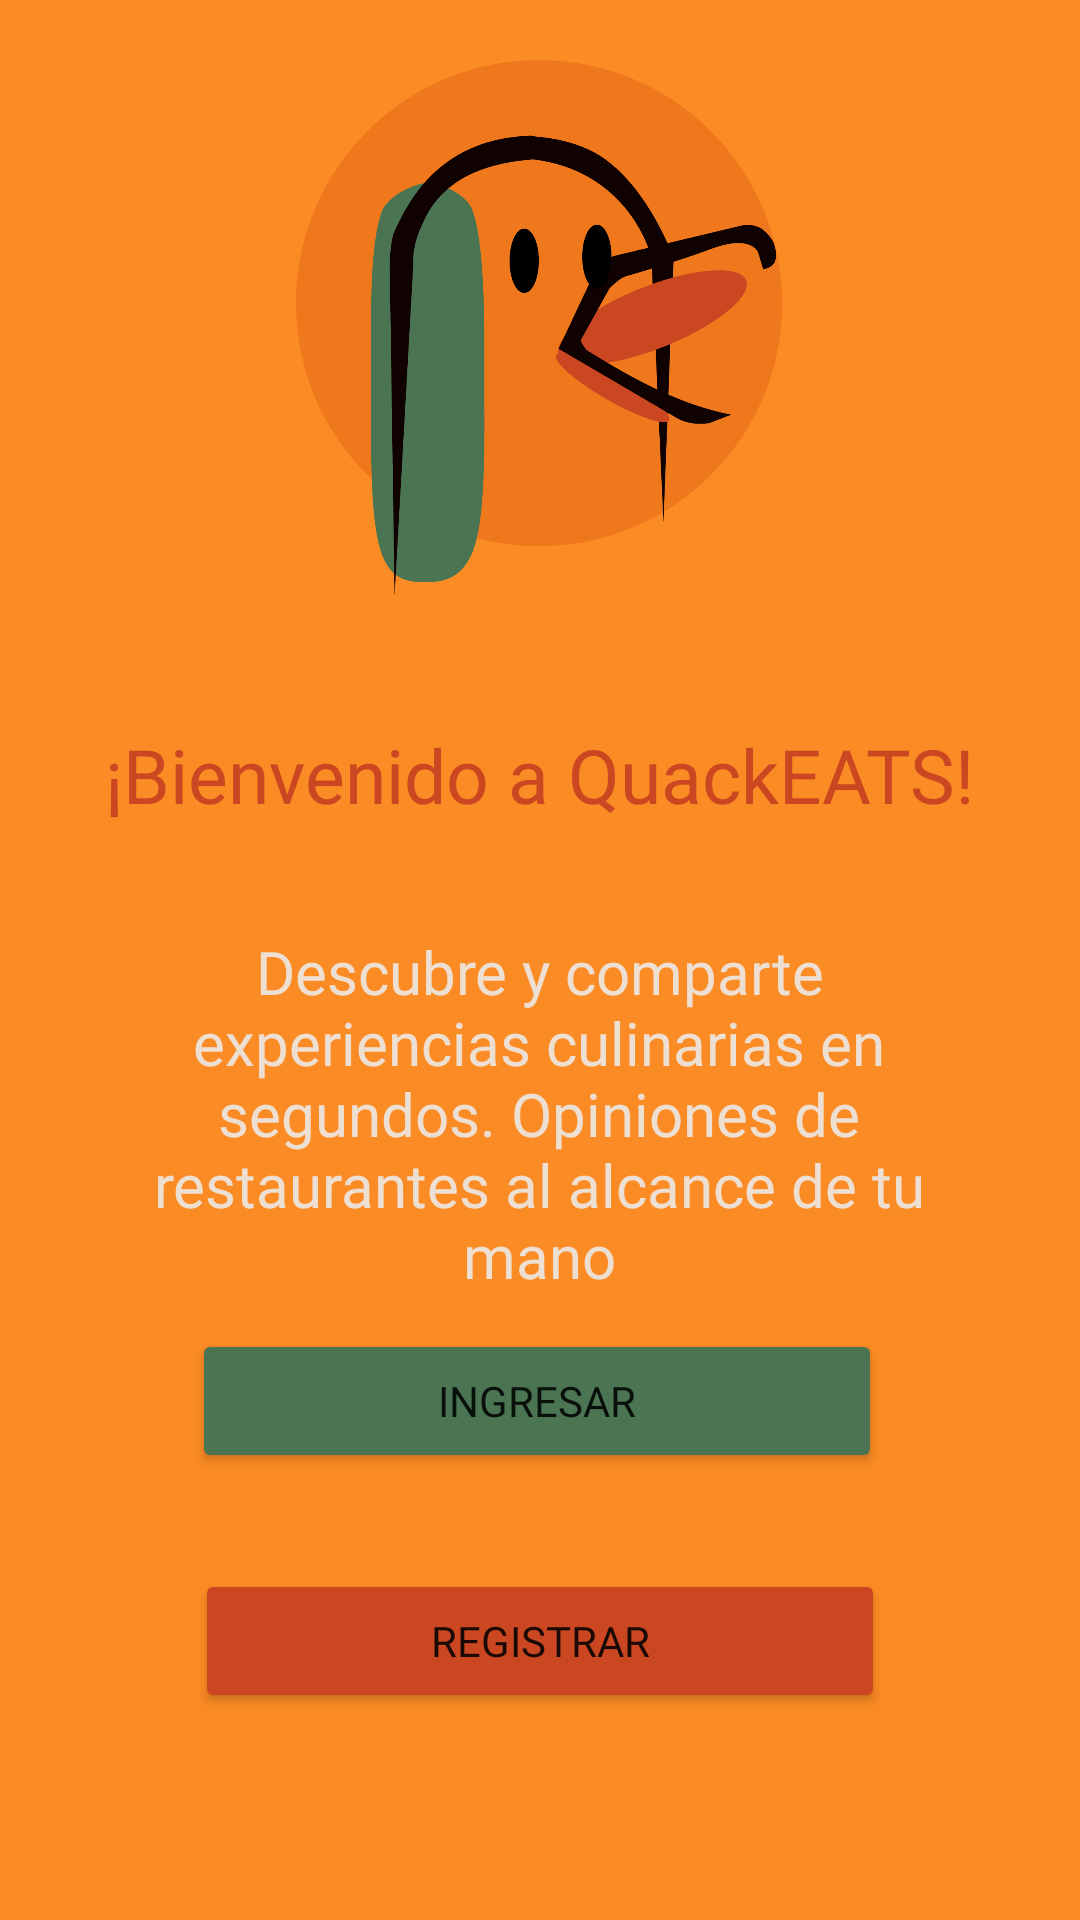

The Android layout XML behind this screen, and the referenced resources:
<!-- AndroidManifest.xml: application theme Theme.CuackEat -->
<!-- res/layout/activity_principal.xml -->
<?xml version="1.0" encoding="utf-8"?>
<androidx.constraintlayout.widget.ConstraintLayout xmlns:android="http://schemas.android.com/apk/res/android"
    xmlns:app="http://schemas.android.com/apk/res-auto"
    xmlns:tools="http://schemas.android.com/tools"
    android:layout_width="match_parent"
    android:layout_height="match_parent">

    <View
        android:id="@+id/view2"
        android:layout_width="wrap_content"
        android:layout_height="wrap_content"
        android:background="@color/ut_orange"
        app:layout_constraintStart_toStartOf="parent"
        app:layout_constraintTop_toTopOf="parent" />

    <ImageView
        android:id="@+id/imageView4"
        android:layout_width="300dp"
        android:layout_height="0dp"
        android:layout_marginTop="20dp"
        android:layout_marginBottom="245dp"
        app:layout_constraintBottom_toTopOf="@+id/button"
        app:layout_constraintEnd_toEndOf="parent"
        app:layout_constraintHorizontal_bias="0.495"
        app:layout_constraintStart_toStartOf="parent"
        app:layout_constraintTop_toTopOf="parent"
        app:srcCompat="@drawable/cuackeat_logo" />

    <TextView
        android:id="@+id/textView"
        android:layout_width="300dp"
        android:layout_height="0dp"
        android:layout_marginTop="8dp"
        android:fontFamily="@font/cherrybomb_regular"
        android:gravity="center"
        android:text="¡Bienvenido a QuackEATS!"
        android:textColor="@color/sinopia"
        android:textSize="25dp"
        app:layout_constraintBottom_toTopOf="@+id/textView2"
        app:layout_constraintEnd_toEndOf="parent"
        app:layout_constraintHorizontal_bias="0.495"
        app:layout_constraintStart_toStartOf="parent"
        app:layout_constraintTop_toBottomOf="@+id/imageView4" />

    <TextView
        android:id="@+id/textView2"
        android:layout_width="300dp"
        android:layout_height="wrap_content"
        android:layout_marginBottom="208dp"
        android:fontFamily="@font/poppin"
        android:gravity="center"
        android:text="Descubre y comparte experiencias culinarias en segundos. Opiniones de restaurantes al alcance de tu mano"
        android:textColor="@color/champagne_pink"
        android:textSize="20dp"
        app:layout_constraintBottom_toBottomOf="parent"
        app:layout_constraintEnd_toEndOf="parent"
        app:layout_constraintHorizontal_bias="0.495"
        app:layout_constraintStart_toStartOf="parent" />

    <Button
        android:id="@+id/button"
        android:layout_width="230dp"
        android:layout_height="wrap_content"
        android:layout_marginEnd="1dp"
        android:layout_marginBottom="32dp"
        android:backgroundTint="@color/fern_green"
        android:fontFamily="@font/poppin"
        android:text="Ingresar"
        app:cornerRadius="40dp"
        app:layout_constraintBottom_toTopOf="@+id/button2"
        app:layout_constraintEnd_toEndOf="@+id/button2"
        app:layout_constraintTop_toBottomOf="@+id/imageView4" />

    <Button
        android:id="@+id/button2"
        android:layout_width="230dp"
        android:layout_height="wrap_content"
        android:layout_marginBottom="69dp"
        android:backgroundTint="@color/sinopia"
        android:fontFamily="@font/poppin"
        android:text="Registrar"
        app:cornerRadius="40dp"
        app:layout_constraintBottom_toBottomOf="parent"
        app:layout_constraintEnd_toEndOf="parent"
        app:layout_constraintStart_toStartOf="parent"
        app:layout_constraintTop_toBottomOf="@+id/button" />


</androidx.constraintlayout.widget.ConstraintLayout>
<!-- resources referenced by this layout -->
<resources>
  <color name="champagne_pink">#EEDFD3</color>
  <color name="fern_green">#4A7452</color>
  <color name="sinopia">#CB4721</color>
  <color name="ut_orange">#FB8B24</color>
  <!-- drawable cuackeat_logo: png bitmap (drawable-v24, 57791 bytes) -->
  <style name="Theme.CuackEat" parent="Theme.MaterialComponents.DayNight.DarkActionBar">
          
          <item name="colorPrimary">@color/ut_orange</item>
          <item name="colorPrimaryVariant">@color/ochre</item>
          <item name="colorPrimaryDark">@color/sinopia</item>
          <item name="colorOnPrimary">@color/champagne_pink</item>
          
          <item name="colorSecondary">@color/fern_green</item>
          <item name="colorSecondaryVariant">@color/claret</item>
          <item name="colorOnSecondary">@color/smoky_black</item>
          
          <item name="android:statusBarColor" tools:targetApi="l">?attr/colorPrimaryVariant</item>
          
      </style>
  <color name="ochre">#C77B19</color>
  <color name="claret">#7D092F</color>
  <color name="smoky_black">#100704</color>
</resources>
